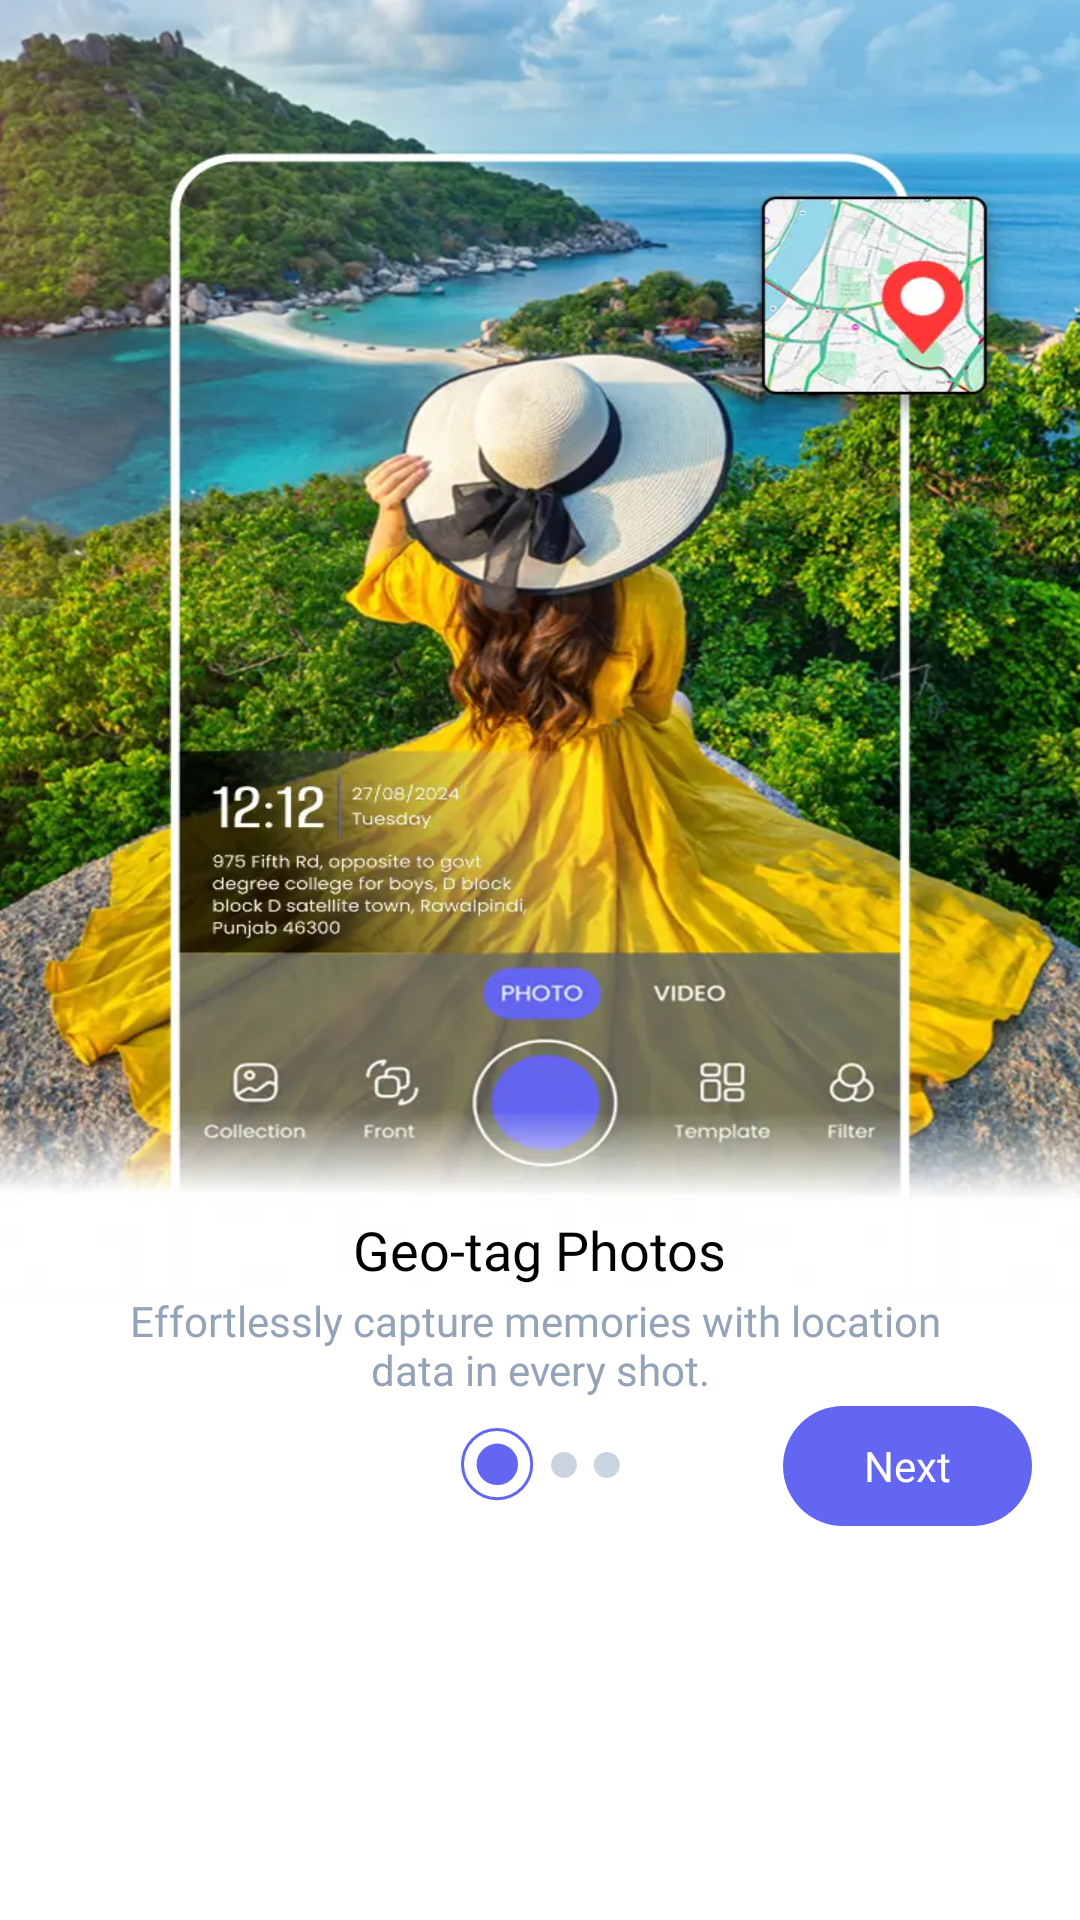

Reconstruct the res/layout file that produces this screen, plus the resources it refers to.
<!-- AndroidManifest.xml: application theme Theme.GPSMapCamera -->
<!-- res/layout/fragment_onboarding1.xml -->
<?xml version="1.0" encoding="utf-8"?>
<androidx.constraintlayout.widget.ConstraintLayout
    xmlns:android="http://schemas.android.com/apk/res/android"
    xmlns:app="http://schemas.android.com/apk/res-auto"
    android:layout_width="match_parent"
    android:layout_height="match_parent"
    android:background="@android:color/white">

    <androidx.constraintlayout.widget.Guideline
        android:id="@+id/glPhotoBottom"
        android:layout_width="wrap_content"
        android:layout_height="wrap_content"
        android:orientation="horizontal"
        app:layout_constraintGuide_percent="0.67" />

    <ImageView
        android:id="@+id/ivPhoto"
        android:layout_width="wrap_content"
        android:layout_height="0dp"
        app:layout_constraintHeight_percent=".68"
        android:scaleType="fitXY"
        android:src="@drawable/onboarding_screen"
        android:contentDescription="@null"
        app:layout_constraintTop_toTopOf="parent"
        app:layout_constraintStart_toStartOf="parent"
        app:layout_constraintEnd_toEndOf="parent" />

    <TextView
        android:id="@+id/geo"
        android:layout_width="wrap_content"
        android:layout_height="wrap_content"
        android:layout_marginHorizontal="110dp"
        android:fontFamily="@font/poppins_semibold"
        android:text="@string/geo_tag_photos"
        android:textColor="@android:color/black"
        android:textSize="18sp"
        app:layout_constraintBottom_toBottomOf="@id/glPhotoBottom"
        app:layout_constraintEnd_toEndOf="parent"
        app:layout_constraintStart_toStartOf="parent" />

    <TextView
        android:id="@+id/tvdescription"
        android:layout_width="wrap_content"
        android:layout_height="wrap_content"
        android:layout_marginTop="2dp"
        android:fontFamily="@font/poppins_medium"
        android:gravity="center"
        android:text="@string/effortlessly_capture_memories_with_location_ndata_in_every_shot"
        android:textColor="@color/Slate"
        android:textSize="14sp"
        app:layout_constraintStart_toStartOf="parent"
        app:layout_constraintEnd_toEndOf="parent"
        app:layout_constraintTop_toBottomOf="@id/geo" />

    <ImageView
        android:id="@+id/indicator"
        android:layout_width="wrap_content"
        android:layout_height="wrap_content"
        android:src="@drawable/indicator_next"
        android:contentDescription="@null"
        android:layout_marginTop="10dp"
        app:layout_constraintEnd_toEndOf="parent"
        app:layout_constraintStart_toStartOf="parent"
        app:layout_constraintTop_toBottomOf="@id/tvdescription"
        />

    <TextView
        android:id="@+id/next"
        android:layout_width="wrap_content"
        android:layout_height="wrap_content"
        android:text="@string/next"
        android:textColor="@color/white"
        android:gravity="center"
        android:fontFamily="@font/poppins_semibold"
        android:background="@drawable/next_btn"
        app:layout_constraintEnd_toEndOf="parent"
        app:layout_constraintTop_toTopOf="@id/indicator"
        app:layout_constraintBottom_toBottomOf="@id/indicator"
        android:layout_marginEnd="16dp"/>

</androidx.constraintlayout.widget.ConstraintLayout>
<!-- resources referenced by this layout -->
<resources>
  <color name="Slate">#94a3b8</color>
  <color name="white">#FFFFFFFF</color>
  <!-- drawable indicator_next (drawable) -->
  <vector xmlns:android="http://schemas.android.com/apk/res/android"
      android:width="53dp"
      android:height="25dp"
      android:viewportWidth="53"
      android:viewportHeight="25">
    <path
        android:strokeWidth="1"
        android:pathData="M23.572,12.036C23.572,18.407 18.407,23.572 12.036,23.572C5.665,23.572 0.5,18.407 0.5,12.036C0.5,5.665 5.665,0.5 12.036,0.5C18.407,0.5 23.572,5.665 23.572,12.036Z"
        android:fillColor="#00000000"
        android:strokeColor="#6366F1"/>
    <path
        android:pathData="M12.098,12.098m-6.913,0a6.913,6.913 0,1 1,13.827 0a6.913,6.913 0,1 1,-13.827 0"
        android:fillColor="#6366F1"/>
    <path
        android:pathData="M34.321,12.321m-4.321,0a4.321,4.321 0,1 1,8.642 0a4.321,4.321 0,1 1,-8.642 0"
        android:fillColor="#CBD5E1"/>
    <path
        android:pathData="M48.604,12.321m-4.321,0a4.321,4.321 0,1 1,8.642 0a4.321,4.321 0,1 1,-8.642 0"
        android:fillColor="#CBD5E1"/>
  </vector>
  <!-- drawable next_btn (drawable) -->
  <?xml version="1.0" encoding="utf-8"?>
  <shape xmlns:android="http://schemas.android.com/apk/res/android"
      android:shape="rectangle">
      <solid android:color="#6366F1" />
      <corners android:radius="20dp" />
      <size
          android:width="83dp"
          android:height="40dp" />
  
  </shape>
  <!-- drawable onboarding_screen: webp bitmap (drawable, 97430 bytes) -->
  <string name="effortlessly_capture_memories_with_location_ndata_in_every_shot">Effortlessly capture memories with location \ndata in every shot.</string>
  <string name="geo_tag_photos">Geo-tag Photos</string>
  <string name="next">Next</string>
  <style name="Theme.GPSMapCamera" parent="Base.Theme.GPSMapCamera" />
  <style name="Base.Theme.GPSMapCamera" parent="Theme.Material3.DayNight.NoActionBar">
          
          
      </style>
</resources>
